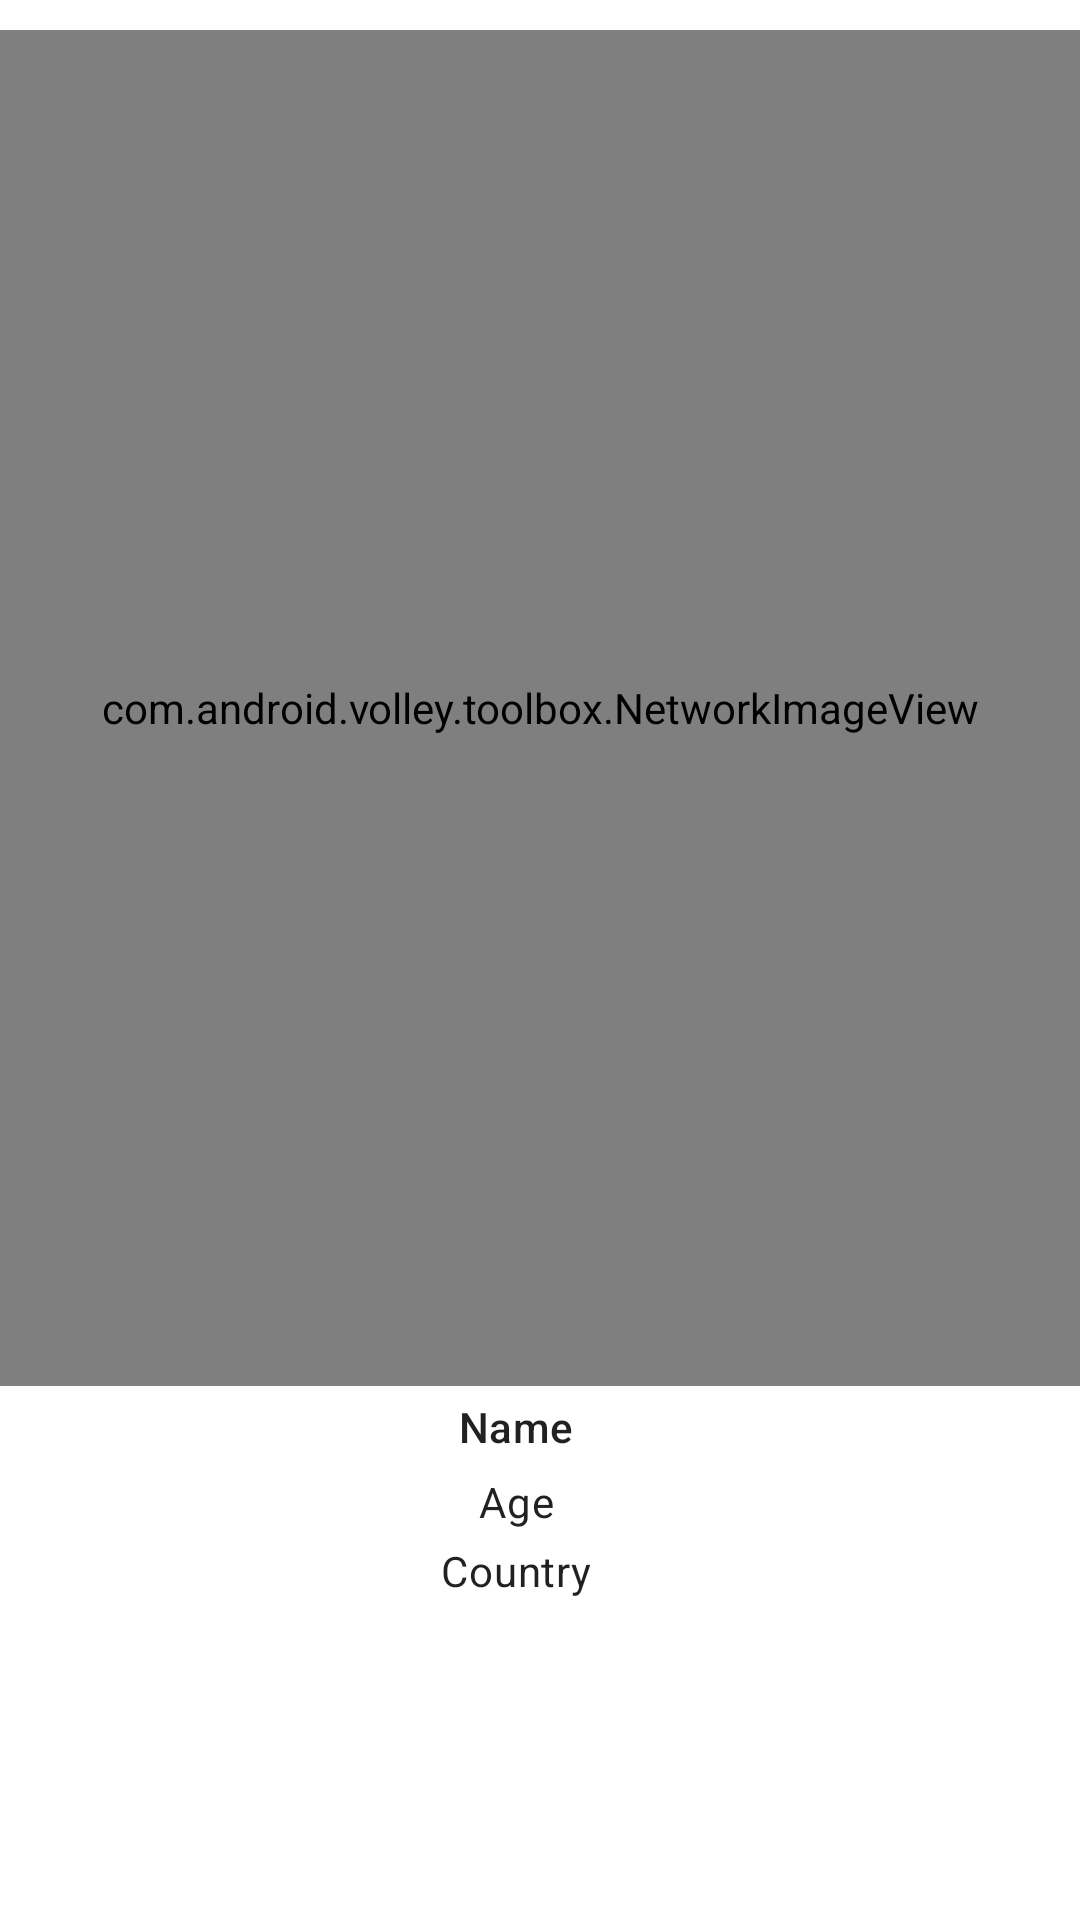

Produce the Android XML layout that renders to this screen, including the resource entries it uses.
<!-- AndroidManifest.xml: application theme Theme.EvaluacionContinua2 -->
<!-- res/layout/person_card.xml -->
<?xml version="1.0" encoding="utf-8"?>
<com.google.android.material.card.MaterialCardView xmlns:android="http://schemas.android.com/apk/res/android"
    xmlns:app="http://schemas.android.com/apk/res-auto"

    android:layout_width="match_parent"
    android:layout_height="wrap_content"
    app:cardBackgroundColor="#FFFFFF"
    app:cardElevation="0dp"
    app:cardPreventCornerOverlap="true">

    <LinearLayout
        android:layout_width="match_parent"
        android:layout_height="wrap_content"
        android:orientation="vertical"
        android:paddingBottom="5dp"
        android:paddingTop="10dp">

        <com.android.volley.toolbox.NetworkImageView
            android:id="@+id/person_image"
            android:layout_width="match_parent"
            android:layout_height="452dp"
            android:background="#2657FD"
            android:scaleType="centerCrop"/>

        <LinearLayout
            android:layout_width="match_parent"
            android:layout_height="wrap_content"
            android:orientation="vertical"
            android:paddingEnd="16dp">

            <TextView
                android:id="@+id/person_name"
                android:layout_width="match_parent"
                android:layout_height="wrap_content"
                android:layout_gravity="center"
                android:padding="4dp"
                android:text="@string/person_name"
                android:textAlignment="center"
                android:textAppearance="?attr/textAppearanceSubtitle2"/>
            
            <TextView
                android:id="@+id/person_age"
                android:layout_width="match_parent"
                android:layout_height="wrap_content"
                android:layout_gravity="center"
                android:padding="2dp"
                android:text="@string/person_age"
                android:textAlignment="center"
                android:textAppearance="?attr/textAppearanceBody2"/>

            <TextView
                android:id="@+id/person_country"
                android:layout_width="match_parent"
                android:layout_height="wrap_content"
                android:layout_gravity="center"
                android:padding="2dp"
                android:text="@string/person_country"
                android:textAlignment="center"
                android:textAppearance="?attr/textAppearanceBody2"/>

            <LinearLayout
                android:layout_width="match_parent"
                android:layout_height="wrap_content"
                android:orientation="horizontal">

                <ImageView
                    android:layout_width="50dp"
                    android:layout_height="50dp"
                    android:src="@drawable/checked"
                    android:layout_margin="10dp"
                    android:layout_gravity="left"
                    />

                <ImageView
                    android:layout_width="50dp"
                    android:layout_height="50dp"
                    android:src="@drawable/rejected"
                    android:layout_marginLeft="223dp"
                    />

            </LinearLayout>

        </LinearLayout>

    </LinearLayout>
    
</com.google.android.material.card.MaterialCardView>
<!-- resources referenced by this layout -->
<resources>
  <string name="person_age">Age</string>
  <string name="person_country">Country</string>
  <string name="person_name">Name</string>
  <style name="Theme.EvaluacionContinua2" parent="Theme.MaterialComponents.DayNight.DarkActionBar">
          
          <item name="colorPrimary">@color/purple_500</item>
          <item name="colorPrimaryVariant">@color/purple_700</item>
          <item name="colorOnPrimary">@color/white</item>
          
          <item name="colorSecondary">@color/teal_200</item>
          <item name="colorSecondaryVariant">@color/teal_700</item>
          <item name="colorOnSecondary">@color/black</item>
          
          <item name="android:statusBarColor" tools:targetApi="l">?attr/colorPrimaryVariant</item>
          
      </style>
  <!-- not gathered from this repository: default colours our renderer supplied (Android Studio template values) -->
  <color name="purple_500">#FF6200EE</color>
  <color name="purple_700">#FF3700B3</color>
  <color name="teal_200">#FF03DAC5</color>
  <color name="teal_700">#FF018786</color>
  <color name="black">#FF000000</color>
  <color name="white">#FFFFFFFF</color>
</resources>
